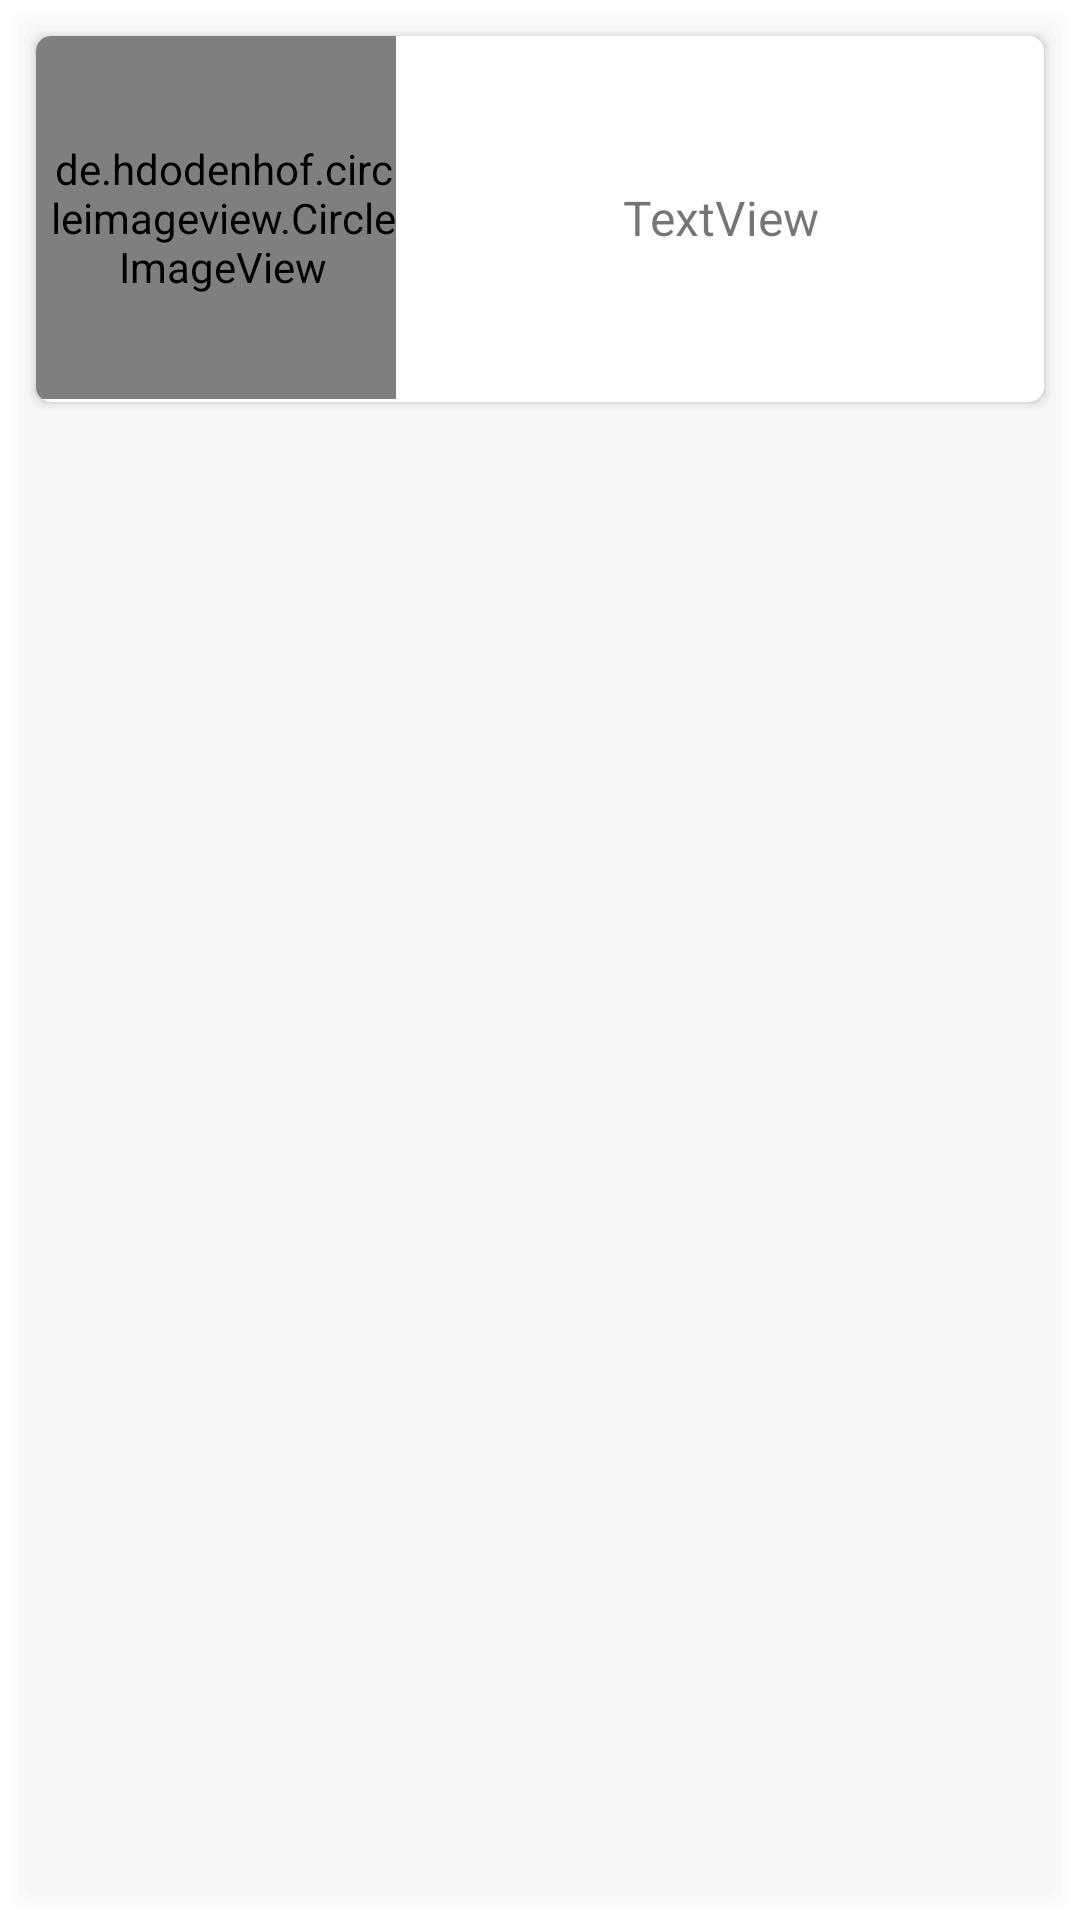

Android layout source for this screen:
<!-- AndroidManifest.xml: application theme Theme.movil1firma_digital -->
<!-- res/layout/item.xml -->
<?xml version="1.0" encoding="utf-8"?>
<LinearLayout xmlns:android="http://schemas.android.com/apk/res/android"
    xmlns:app="http://schemas.android.com/apk/res-auto"
    xmlns:tools="http://schemas.android.com/tools"
    android:layout_width="match_parent"
    android:layout_height="wrap_content"
    android:layout_marginLeft="5dp"
    android:layout_marginTop="5dp"
    android:layout_marginRight="5dp"
    android:layout_marginBottom="5dp"
    android:background="@drawable/shadow_background_1">


    <androidx.cardview.widget.CardView
        android:layout_width="match_parent"
        android:layout_height="122dp"
        android:layout_marginLeft="2dp"
        android:layout_marginTop="2dp"
        android:layout_marginRight="2dp"
        android:layout_marginBottom="2dp"
        app:cardCornerRadius="5dp">

        <LinearLayout
            android:layout_width="match_parent"
            android:layout_height="121dp"
            android:orientation="horizontal">

            <de.hdodenhof.circleimageview.CircleImageView
                android:id="@+id/profile_image"
                android:layout_width="120dp"
                android:layout_height="match_parent"
                android:layout_marginTop="0dp"
                android:paddingLeft="5dp"
                android:src="@drawable/person"
                app:civ_border_color="#417AEC"
                app:civ_border_width="2dp"
                app:layout_constraintEnd_toEndOf="parent"
                app:layout_constraintStart_toStartOf="parent"
                app:layout_constraintTop_toTopOf="parent" />

            <LinearLayout
                android:layout_width="match_parent"
                android:layout_height="match_parent"
                android:layout_marginLeft="5dp"
                android:layout_marginRight="5dp"
                android:layout_weight="1"
                android:orientation="vertical">

                <TextView
                    android:id="@+id/txt2"
                    android:layout_width="match_parent"
                    android:layout_height="match_parent"
                    android:text="TextView"
                    android:gravity="center"
                    android:textSize="16sp" />
            </LinearLayout>
        </LinearLayout>
    </androidx.cardview.widget.CardView>
</LinearLayout>
<!-- resources referenced by this layout -->
<resources>
  <!-- drawable shadow_background_1 (drawable) -->
  <?xml version="1.0" encoding="utf-8"?>
  <layer-list xmlns:android="http://schemas.android.com/apk/res/android" >
  
      
      <item>
          <shape>
              <padding
                  android:bottom="2dp"
                  android:left="2dp"
                  android:right="2dp"
                  android:top="2dp" />
  
              <solid android:color="#00cccccc" />
  
              <corners android:radius="5dp" />
          </shape>
      </item>
      <item>
          <shape>
              <padding
                  android:bottom="2dp"
                  android:left="2dp"
                  android:right="2dp"
                  android:top="2dp" />
  
              <solid android:color="#05cccccc" />
  
              <corners android:radius="5dp" />
          </shape>
      </item>
      <item>
          <shape>
              <padding
                  android:bottom="2dp"
                  android:left="2dp"
                  android:right="2dp"
                  android:top="2dp" />
  
              <solid android:color="#0acccccc" />
  
              <corners android:radius="5dp" />
          </shape>
      </item>
      <item>
          <shape>
              <padding
                  android:bottom="2dp"
                  android:left="2dp"
                  android:right="2dp"
                  android:top="2dp" />
  
              <solid android:color="#0fcccccc" />
  
              <corners android:radius="5dp" />
          </shape>
      </item>
      <item>
          <shape>
              <padding
                  android:bottom="2dp"
                  android:left="2dp"
                  android:right="2dp"
                  android:top="2dp" />
  
              <solid android:color="#14cccccc" />
  
              <corners android:radius="5dp" />
          </shape>
      </item>
  
      
      <item>
          <shape>
              <solid android:color="#b2f7f7f7" />
              <stroke
                  android:background="#00ffffff"
                  android:width="0dp"/>
  
              <corners android:radius="5dp" />
          </shape>
      </item>
  
  </layer-list>
  <style name="Theme.movil1firma_digital" parent="Theme.MaterialComponents.DayNight.DarkActionBar">
          
          <item name="colorPrimary">@color/purple_500</item>
          <item name="colorPrimaryVariant">@color/purple_700</item>
          <item name="colorOnPrimary">@color/white</item>
          
          <item name="colorSecondary">@color/teal_200</item>
          <item name="colorSecondaryVariant">@color/teal_700</item>
          <item name="colorOnSecondary">@color/black</item>
          
          <item name="android:statusBarColor" tools:targetApi="l">?attr/colorPrimaryVariant</item>
          
      </style>
  <!-- not gathered from this repository: default colours our renderer supplied (Android Studio template values) -->
  <color name="purple_500">#FF6200EE</color>
  <color name="purple_700">#FF3700B3</color>
  <color name="teal_200">#FF03DAC5</color>
  <color name="teal_700">#FF018786</color>
  <color name="black">#FF000000</color>
  <color name="white">#FFFFFFFF</color>
</resources>
